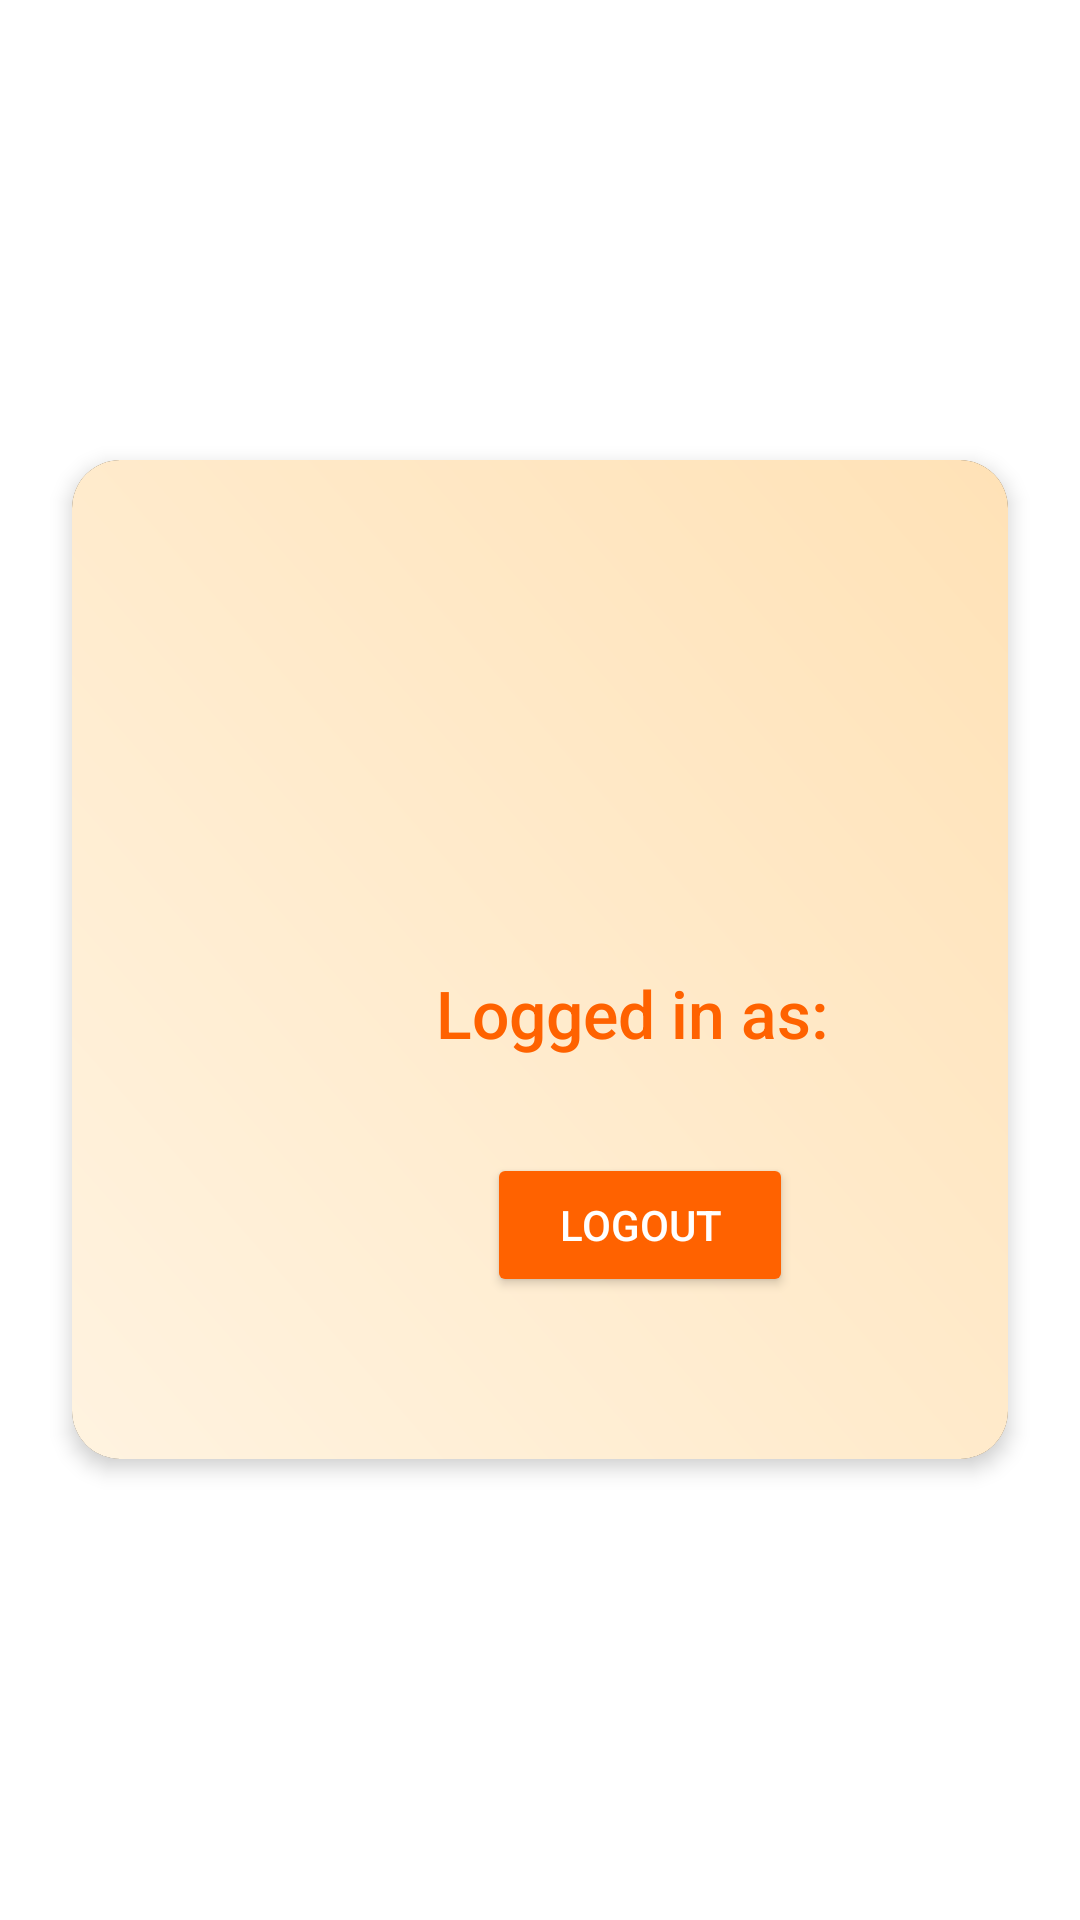

Produce the Android XML layout that renders to this screen, including the resource entries it uses.
<!-- AndroidManifest.xml: application theme Theme.FoodPlanner -->
<!-- res/layout/fragment_profile.xml -->
<?xml version="1.0" encoding="utf-8"?>
<FrameLayout xmlns:android="http://schemas.android.com/apk/res/android"
    xmlns:app="http://schemas.android.com/apk/res-auto"
    xmlns:tools="http://schemas.android.com/tools"
    android:layout_width="match_parent"
    android:layout_height="match_parent"
    android:background="#FFFFFF"

    tools:context=".profile.view.ProfileFragment">

    
    <LinearLayout
        android:layout_width="match_parent"
        android:layout_height="match_parent"
        android:orientation="vertical"
        android:gravity="center"
        android:padding="16dp">

        
        <androidx.cardview.widget.CardView
            android:id="@+id/main_content"
            android:layout_width="match_parent"
            android:layout_height="wrap_content"
            app:cardBackgroundColor="#000000"
            app:cardCornerRadius="16dp"
            app:cardElevation="4dp"
            android:layout_margin="8dp">

            <LinearLayout
                android:layout_width="379dp"
                android:layout_height="333dp"
                android:background="@drawable/gradient_background"
                android:gravity="center"
                android:orientation="vertical"
                android:padding="24dp">

                

                

                <ImageView
                    android:id="@+id/profile_image"
                    android:layout_width="100dp"
                    android:layout_height="100dp"
                    android:layout_marginBottom="16dp"
                    android:contentDescription="Profile Photo"
                    android:scaleType="centerCrop"
                    android:src="@drawable/chef" />

                <TextView
                    android:id="@+id/user_info"
                    android:layout_width="match_parent"
                    android:layout_height="wrap_content"
                    android:layout_marginBottom="24dp"
                    android:fontFamily="sans-serif-medium"
                    android:gravity="center"
                    android:text="Logged in as: "
                    android:textColor="#FF6200"
                    android:textSize="22sp" />

                
                <Button
                    android:id="@+id/logout_button"
                    android:layout_width="wrap_content"
                    android:layout_height="48dp"
                    android:layout_marginTop="8dp"
                    android:backgroundTint="#FF6200"
                    android:elevation="2dp"
                    android:fontFamily="sans-serif-medium"
                    android:paddingHorizontal="24dp"
                    android:text="Logout"
                    android:textColor="#FFFFFF"
                    app:cornerRadius="24dp" />

            </LinearLayout>
        </androidx.cardview.widget.CardView>
    </LinearLayout>

    
    <LinearLayout
        android:id="@+id/no_connection_container"
        android:layout_width="match_parent"
        android:layout_height="match_parent"
        android:orientation="vertical"
        android:gravity="center"
        android:background="#F5F5DC"
        android:visibility="gone"
        android:padding="16dp">

        <com.airbnb.lottie.LottieAnimationView
            android:id="@+id/no_internet_animation"
            android:layout_width="200dp"
            android:layout_height="200dp"
            app:lottie_rawRes="@raw/nointernet"
            app:lottie_autoPlay="true"
            app:lottie_loop="true"
            android:layout_marginBottom="16dp" />

        <TextView
            android:layout_width="wrap_content"
            android:layout_height="wrap_content"
            android:text="No Internet Connection"
            android:textSize="18sp"
            android:textColor="#FF6200"
            android:fontFamily="sans-serif-medium"
            android:layout_marginBottom="16dp" />

        <Button
            android:id="@+id/retry_button"
            android:layout_width="wrap_content"
            android:layout_height="48dp"
            android:backgroundTint="#FF6200"
            android:text="Retry"
            android:textColor="#FFFFFF"
            android:fontFamily="sans-serif-medium"
            android:paddingHorizontal="24dp"
            app:cornerRadius="24dp"
            android:elevation="2dp" />

    </LinearLayout>

</FrameLayout>
<!-- resources referenced by this layout -->
<resources>
  <!-- drawable gradient_background (drawable) -->
  <?xml version="1.0" encoding="utf-8"?>
  <shape xmlns:android="http://schemas.android.com/apk/res/android"
      android:shape="rectangle">
      <gradient
          android:startColor="#FFF3E0"
          android:endColor="#FFE0B2"
          android:angle="45"/>
  </shape>
  <style name="Theme.FoodPlanner" parent="Theme.MaterialComponents.DayNight.NoActionBar">
          
          <item name="colorPrimary">@color/purple_500</item>
          <item name="colorPrimaryVariant">@color/purple_700</item>
          <item name="colorOnPrimary">@color/white</item>
          
          <item name="colorSecondary">@color/teal_200</item>
          <item name="colorSecondaryVariant">@color/teal_700</item>
          <item name="colorOnSecondary">@color/black</item>
          
          <item name="android:statusBarColor">?attr/colorPrimaryVariant</item>
      </style>
  <color name="purple_500">#FF6200EE</color>
  <color name="purple_700">#FF3700B3</color>
  <color name="white">#FFFFFFFF</color>
  <color name="teal_200">#FF03DAC5</color>
  <color name="teal_700">#FF018786</color>
  <color name="black">#FF000000</color>
</resources>
